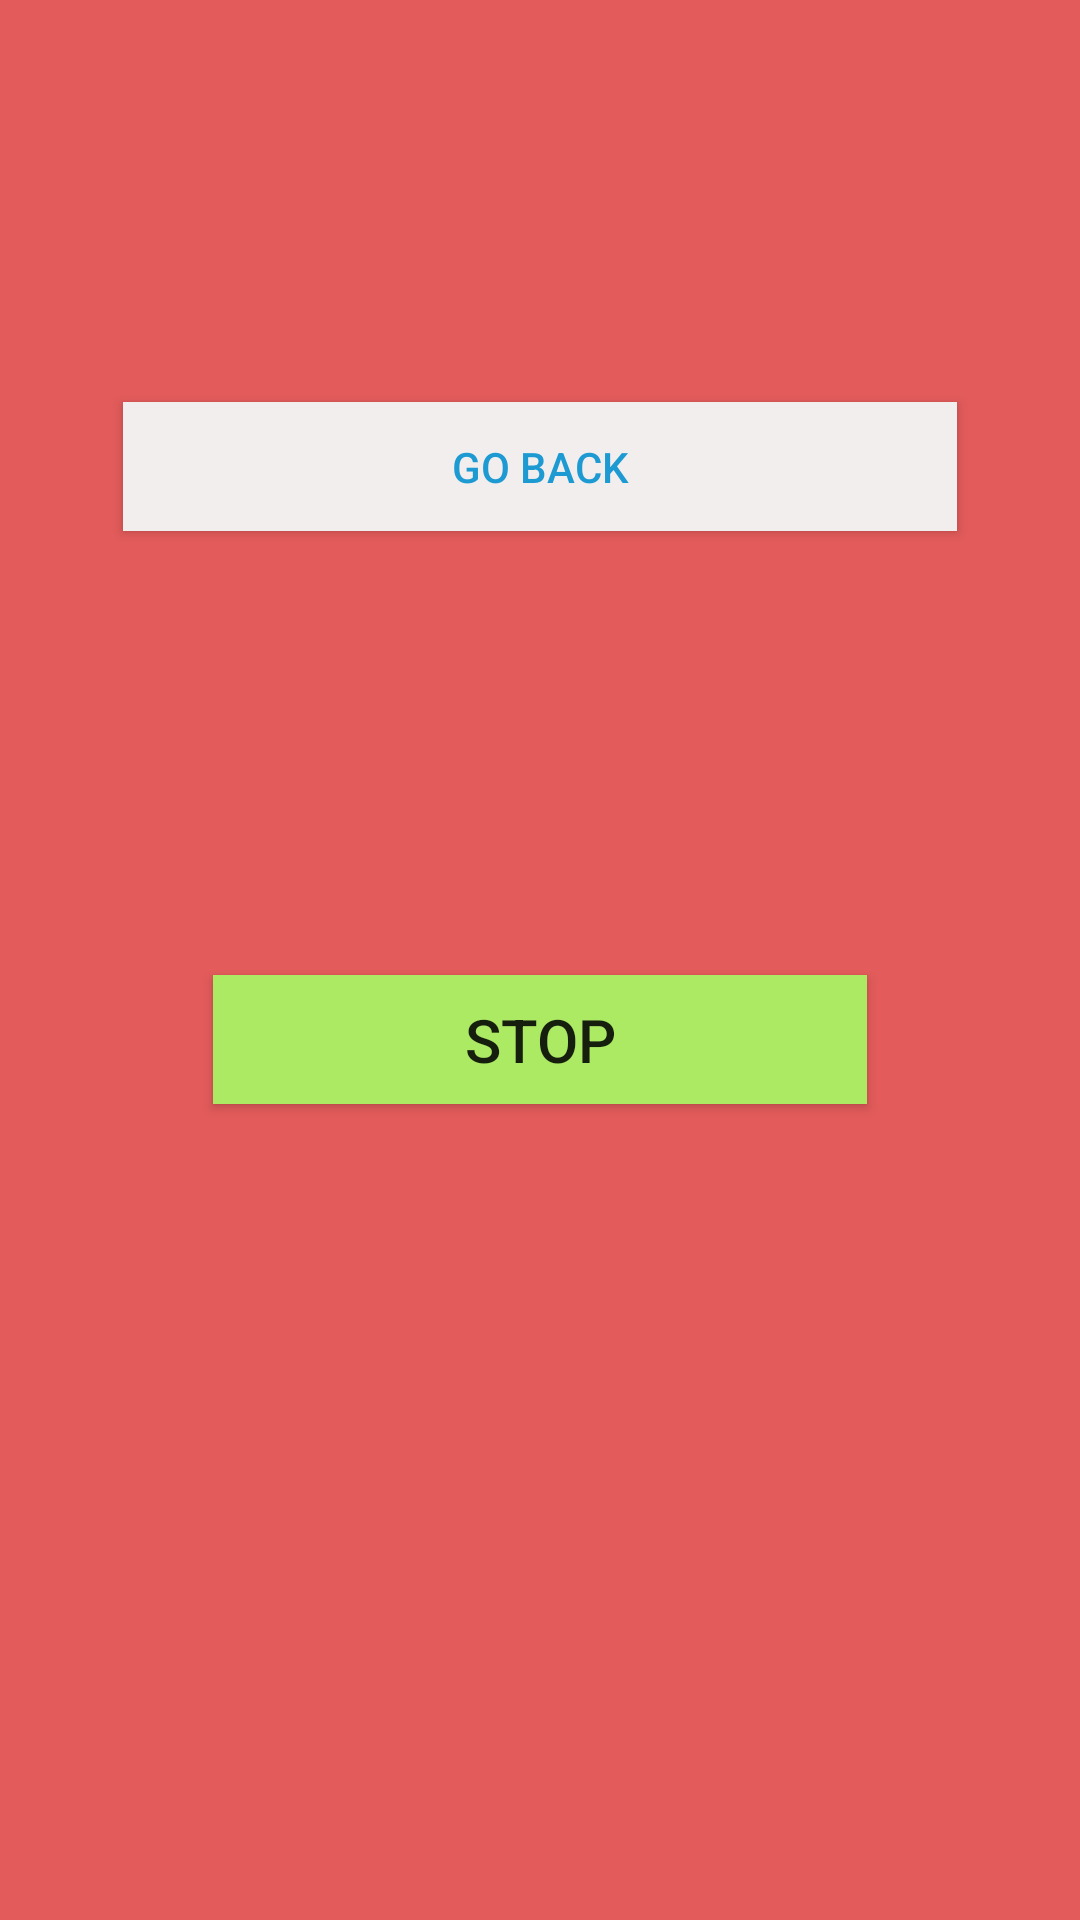

Layout XML and referenced resources for this Android screen:
<!-- AndroidManifest.xml: application theme Theme.ZeeProject1 -->
<!-- res/layout/activity_splash_screen.xml -->
<?xml version="1.0" encoding="utf-8"?>
<androidx.constraintlayout.widget.ConstraintLayout xmlns:android="http://schemas.android.com/apk/res/android"
    xmlns:app="http://schemas.android.com/apk/res-auto"
    xmlns:tools="http://schemas.android.com/tools"
    android:layout_width="match_parent"
    android:layout_height="match_parent"
    android:background="#E35B5B"
    tools:context=".SplashScreen">

    <Button
        android:id="@+id/musicButton"
        android:layout_width="0dp"
        android:layout_height="0dp"
        android:layout_marginStart="41dp"
        android:layout_marginTop="134dp"
        android:layout_marginEnd="41dp"
        android:layout_marginBottom="148dp"
        android:background="#F3EEEE"
        android:text="Go Back"
        android:textAlignment="center"
        android:textColor="#1E9AD3"
        app:layout_constraintBottom_toTopOf="@+id/stopButton"
        app:layout_constraintEnd_toEndOf="parent"
        app:layout_constraintStart_toStartOf="parent"
        app:layout_constraintTop_toTopOf="parent" />

    <Button
        android:id="@+id/stopButton"
        android:layout_width="0dp"
        android:layout_height="0dp"
        android:layout_marginStart="71dp"
        android:layout_marginEnd="71dp"
        android:layout_marginBottom="272dp"
        android:background="#ACEA64"
        android:text="Stop"
        android:textAlignment="center"
        android:textSize="20sp"
        app:layout_constraintBottom_toBottomOf="parent"
        app:layout_constraintEnd_toEndOf="parent"
        app:layout_constraintStart_toStartOf="parent"
        app:layout_constraintTop_toBottomOf="@+id/musicButton" />
</androidx.constraintlayout.widget.ConstraintLayout>
<!-- resources referenced by this layout -->
<resources>
  <style name="Theme.ZeeProject1" parent="Theme.MaterialComponents.DayNight.DarkActionBar">
          
          <item name="colorPrimary">@color/purple_500</item>
          <item name="colorPrimaryVariant">@color/purple_700</item>
          <item name="colorOnPrimary">@color/white</item>
          
          <item name="colorSecondary">@color/teal_200</item>
          <item name="colorSecondaryVariant">@color/teal_700</item>
          <item name="colorOnSecondary">@color/black</item>
          
          <item name="android:statusBarColor" tools:targetApi="l">?attr/colorPrimaryVariant</item>
          
      </style>
  <!-- not gathered from this repository: default colours our renderer supplied (Android Studio template values) -->
  <color name="purple_500">#FF6200EE</color>
  <color name="purple_700">#FF3700B3</color>
  <color name="teal_200">#FF03DAC5</color>
  <color name="teal_700">#FF018786</color>
  <color name="black">#FF000000</color>
  <color name="white">#FFFFFFFF</color>
</resources>
